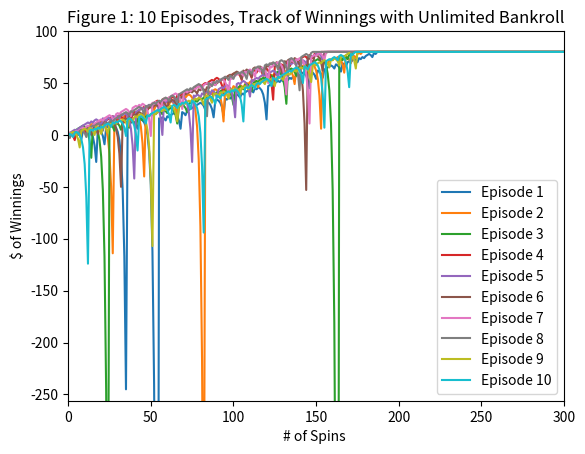
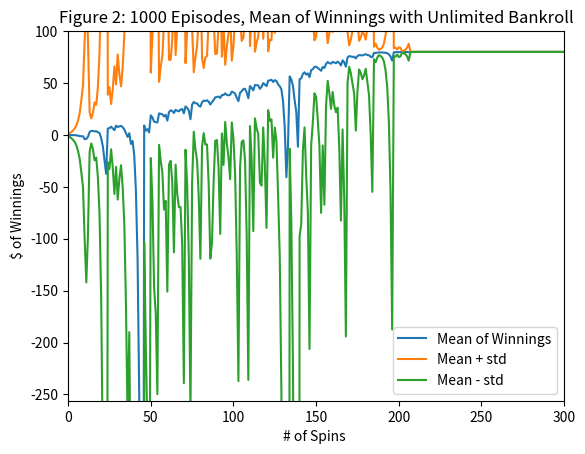
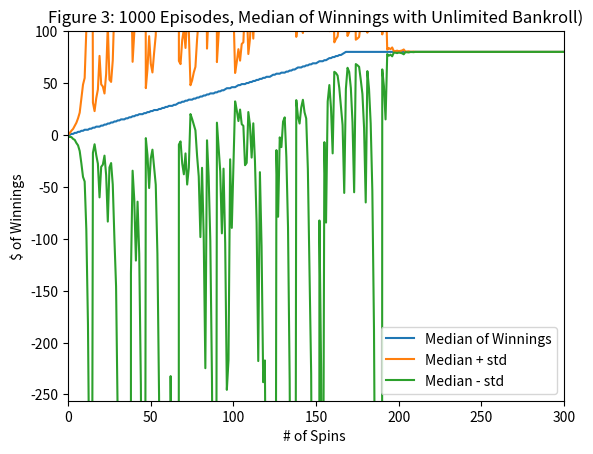
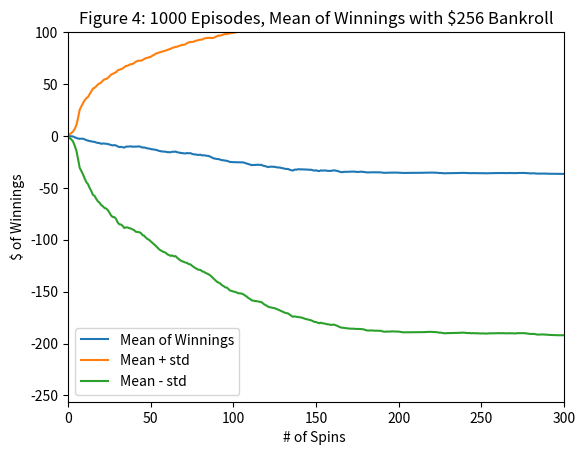
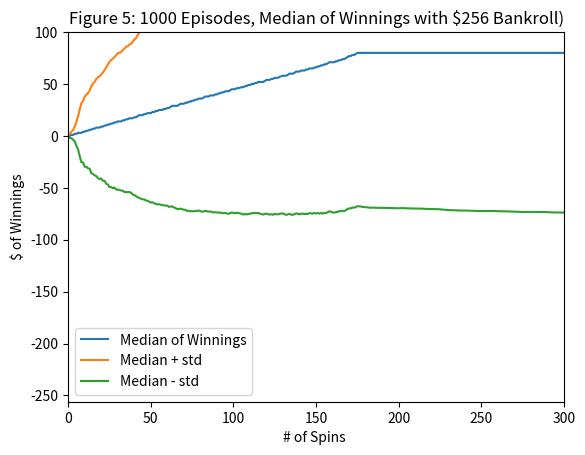

The matplotlib source for these figures, in order:
""""""
"""Assess a betting strategy.  		  	   		   	 		  		  		    	 		 		   		 		  

Copyright 2018, Georgia Institute of Technology (Georgia Tech)  		  	   		   	 		  		  		    	 		 		   		 		  
Atlanta, Georgia 30332  		  	   		   	 		  		  		    	 		 		   		 		  
All Rights Reserved  		  	   		   	 		  		  		    	 		 		   		 		  

Template code for CS 4646/7646  		  	   		   	 		  		  		    	 		 		   		 		  

Georgia Tech asserts copyright ownership of this template and all derivative  		  	   		   	 		  		  		    	 		 		   		 		  
works, including solutions to the projects assigned in this course. Students  		  	   		   	 		  		  		    	 		 		   		 		  
and other users of this template code are advised not to share it with others  		  	   		   	 		  		  		    	 		 		   		 		  
or to make it available on publicly viewable websites including repositories  		  	   		   	 		  		  		    	 		 		   		 		  
such as github and gitlab.  This copyright statement should not be removed  		  	   		   	 		  		  		    	 		 		   		 		  
or edited.  		  	   		   	 		  		  		    	 		 		   		 		  

We do grant permission to share solutions privately with non-students such  		  	   		   	 		  		  		    	 		 		   		 		  
as potential employers. However, sharing with other current or future  		  	   		   	 		  		  		    	 		 		   		 		  
students of CS 7646 is prohibited and subject to being investigated as a  		  	   		   	 		  		  		    	 		 		   		 		  
GT honor code violation.  		  	   		   	 		  		  		    	 		 		   		 		  

-----do not edit anything above this line---  		  	   		   	 		  		  		    	 		 		   		 		  

Student Name: Michael Lukacsko  		  	   		   	 		  		  		    	 		 		   		 		  
GT User ID: tb34 (replace with your User ID)  		  	   		   	 		  		  		    	 		 		   		 		  
GT ID: 900897987 (replace with your GT ID)  		  	   		   	 		  		  		    	 		 		   		 		  
"""

import numpy as np
import matplotlib.pyplot as plt
import pandas as pd


def author():
    """
    :return: The GT username of the student
    :rtype: str
    """
    return "mlukacsko3"  # replace tb34 with your Georgia Tech username.


def gtid():
    """
    :return: The GT ID of the student
    :rtype: int
    """
    return 903714876  # replace with your GT ID number


def get_spin_result(win_prob):
    """
    Given a win probability between 0 and 1, the function returns whether the probability will result in a win.

    :param win_prob: The probability of winning
    :type win_prob: float
    :return: The result of the spin.
    :rtype: bool
    """
    result = False
    if np.random.random() <= win_prob:
        result = True
    return result


def gambling_simulator(win_prob, unlimited_bankroll):
    winnings_array = np.full((1000),80)
    episode_winnings = 0
    counter = 0

    while episode_winnings < 80:
        won = False
        bet_amount = 1

        while not won:
            if counter >= 1000:
                return winnings_array

            won = get_spin_result(win_prob)
            if won == True:
                episode_winnings += bet_amount

            elif won == False:
                episode_winnings -= bet_amount
                bet_amount *= 2
            winnings_array[counter] = episode_winnings
            counter += 1

            if unlimited_bankroll == False:
                bankroll = 256
                if episode_winnings == -bankroll:
                    winnings_array[counter:] = episode_winnings
                    return winnings_array
                if episode_winnings - bet_amount < -bankroll:
                    bet_amount = bankroll + episode_winnings


    return winnings_array


def experiment1_figure1(win_prob, unlimited_bankroll):
    for i in range(10):
        winnings = gambling_simulator(win_prob, unlimited_bankroll)
        plt.plot(winnings, label='Episode ' + str(i+1))
    plt.axis((0, 300, -256, 100))
    plt.title("Figure 1: 10 Episodes, Track of Winnings with Unlimited Bankroll")
    plt.xlabel('# of Spins ')
    plt.ylabel('$ of Winnings')
    plt.legend(loc='lower right')
    plt.savefig('Experiment1_Figure1.png')
    plt.clf()


def experiment1_figure2(win_prob, unlimited_bankroll):
    fig2_array = np.zeros((1000,1000))
    for j in range(1000):
        current = gambling_simulator(win_prob, unlimited_bankroll)
        fig2_array[j] = current

    mean_of_winnings = np.mean(fig2_array, axis = 0)
    std_of_winnings = np.std(fig2_array, axis=0)
    mean_plus_std = mean_of_winnings + std_of_winnings
    mean_minus_std = mean_of_winnings - std_of_winnings
    plt.axis((0, 300, -256, 100))
    plt.title("Figure 2: 1000 Episodes, Mean of Winnings with Unlimited Bankroll")
    plt.xlabel('# of Spins ')
    plt.ylabel('$ of Winnings')
    plt.plot(mean_of_winnings, label="Mean of Winnings")
    plt.plot(mean_plus_std, label="Mean + std")
    plt.plot(mean_minus_std, label="Mean - std")
    plt.legend(loc='lower right')
    plt.savefig('Experiment1_Figure2.png')
    plt.clf()


def experiment1_figure3(win_prob, unlimited_bankroll):
    fig3_array = np.zeros((1000, 1000))
    for j in range(1000):
        current = gambling_simulator(win_prob, unlimited_bankroll)
        fig3_array[j] = current

    median_of_winnings = np.median(fig3_array, axis=0)
    std_of_winnings = np.std(fig3_array, axis=0)
    median_plus_std = median_of_winnings + std_of_winnings
    median_minus_std = median_of_winnings - std_of_winnings
    plt.axis((0, 300, -256, 100))
    plt.title("Figure 3: 1000 Episodes, Median of Winnings with Unlimited Bankroll)")
    plt.xlabel('# of Spins ')
    plt.ylabel('$ of Winnings')
    plt.plot(median_of_winnings, label="Median of Winnings")
    plt.plot(median_plus_std, label="Median + std")
    plt.plot(median_minus_std, label="Median - std")
    plt.legend(loc='lower right')
    plt.savefig('Experiment1_Figure3.png')
    plt.clf()


def experiment2_figure4(win_prob, unlimited_bankroll):
    fig4_array = np.zeros((1000,1000))
    for i in range(1000):
        current = gambling_simulator(win_prob, unlimited_bankroll)
        fig4_array[i] = current
    mean_of_winnings = np.mean(fig4_array, axis=0)
    std_of_winnings = np.std(fig4_array, axis=0)
    mean_plus_std = mean_of_winnings + std_of_winnings
    mean_minus_std = mean_of_winnings - std_of_winnings
    plt.axis((0, 300, -256, 100))
    plt.title("Figure 4: 1000 Episodes, Mean of Winnings with $256 Bankroll")
    plt.xlabel('# of Spins ')
    plt.ylabel('$ of Winnings')
    plt.plot(mean_of_winnings, label="Mean of Winnings")
    plt.plot(mean_plus_std, label="Mean + std")
    plt.plot(mean_minus_std, label="Mean - std")
    plt.legend(loc='lower left')
    plt.savefig('Experiment2_Figure4.png')
    plt.clf()


def experiment2_figure5(win_prob, unlimited_bankroll):
    fig5_array = np.zeros((1000, 1000))
    for j in range(1000):
        current = gambling_simulator(win_prob, unlimited_bankroll)
        fig5_array[j] = current

    median_of_winnings = np.median(fig5_array, axis=0)
    std_of_winnings = np.std(fig5_array, axis=0)
    median_plus_std = median_of_winnings + std_of_winnings
    median_minus_std = median_of_winnings - std_of_winnings
    plt.axis((0, 300, -256, 100))
    plt.title("Figure 5: 1000 Episodes, Median of Winnings with $256 Bankroll)")
    plt.xlabel('# of Spins ')
    plt.ylabel('$ of Winnings')
    plt.plot(median_of_winnings, label="Median of Winnings")
    plt.plot(median_plus_std, label="Median + std")
    plt.plot(median_minus_std, label="Median - std")
    plt.legend(loc='lower left')
    plt.savefig('Experiment2_Figure5.png')
    plt.clf()


def test_code():
    """
    Method to test your code
    """
    win_prob = (18 / 38)  # Probability of winning on black
    np.random.seed(gtid())  # do this only once
    # print(get_spin_result(win_prob))  # test the roulette spin
    # add your code here to implement the experiments
    experiment1_figure1(win_prob, unlimited_bankroll=True)
    experiment1_figure2(win_prob, unlimited_bankroll=True)
    experiment1_figure3(win_prob, unlimited_bankroll=True)
    experiment2_figure4(win_prob, unlimited_bankroll=False)
    experiment2_figure5(win_prob, unlimited_bankroll=False)


if __name__ == "__main__":
    test_code()
